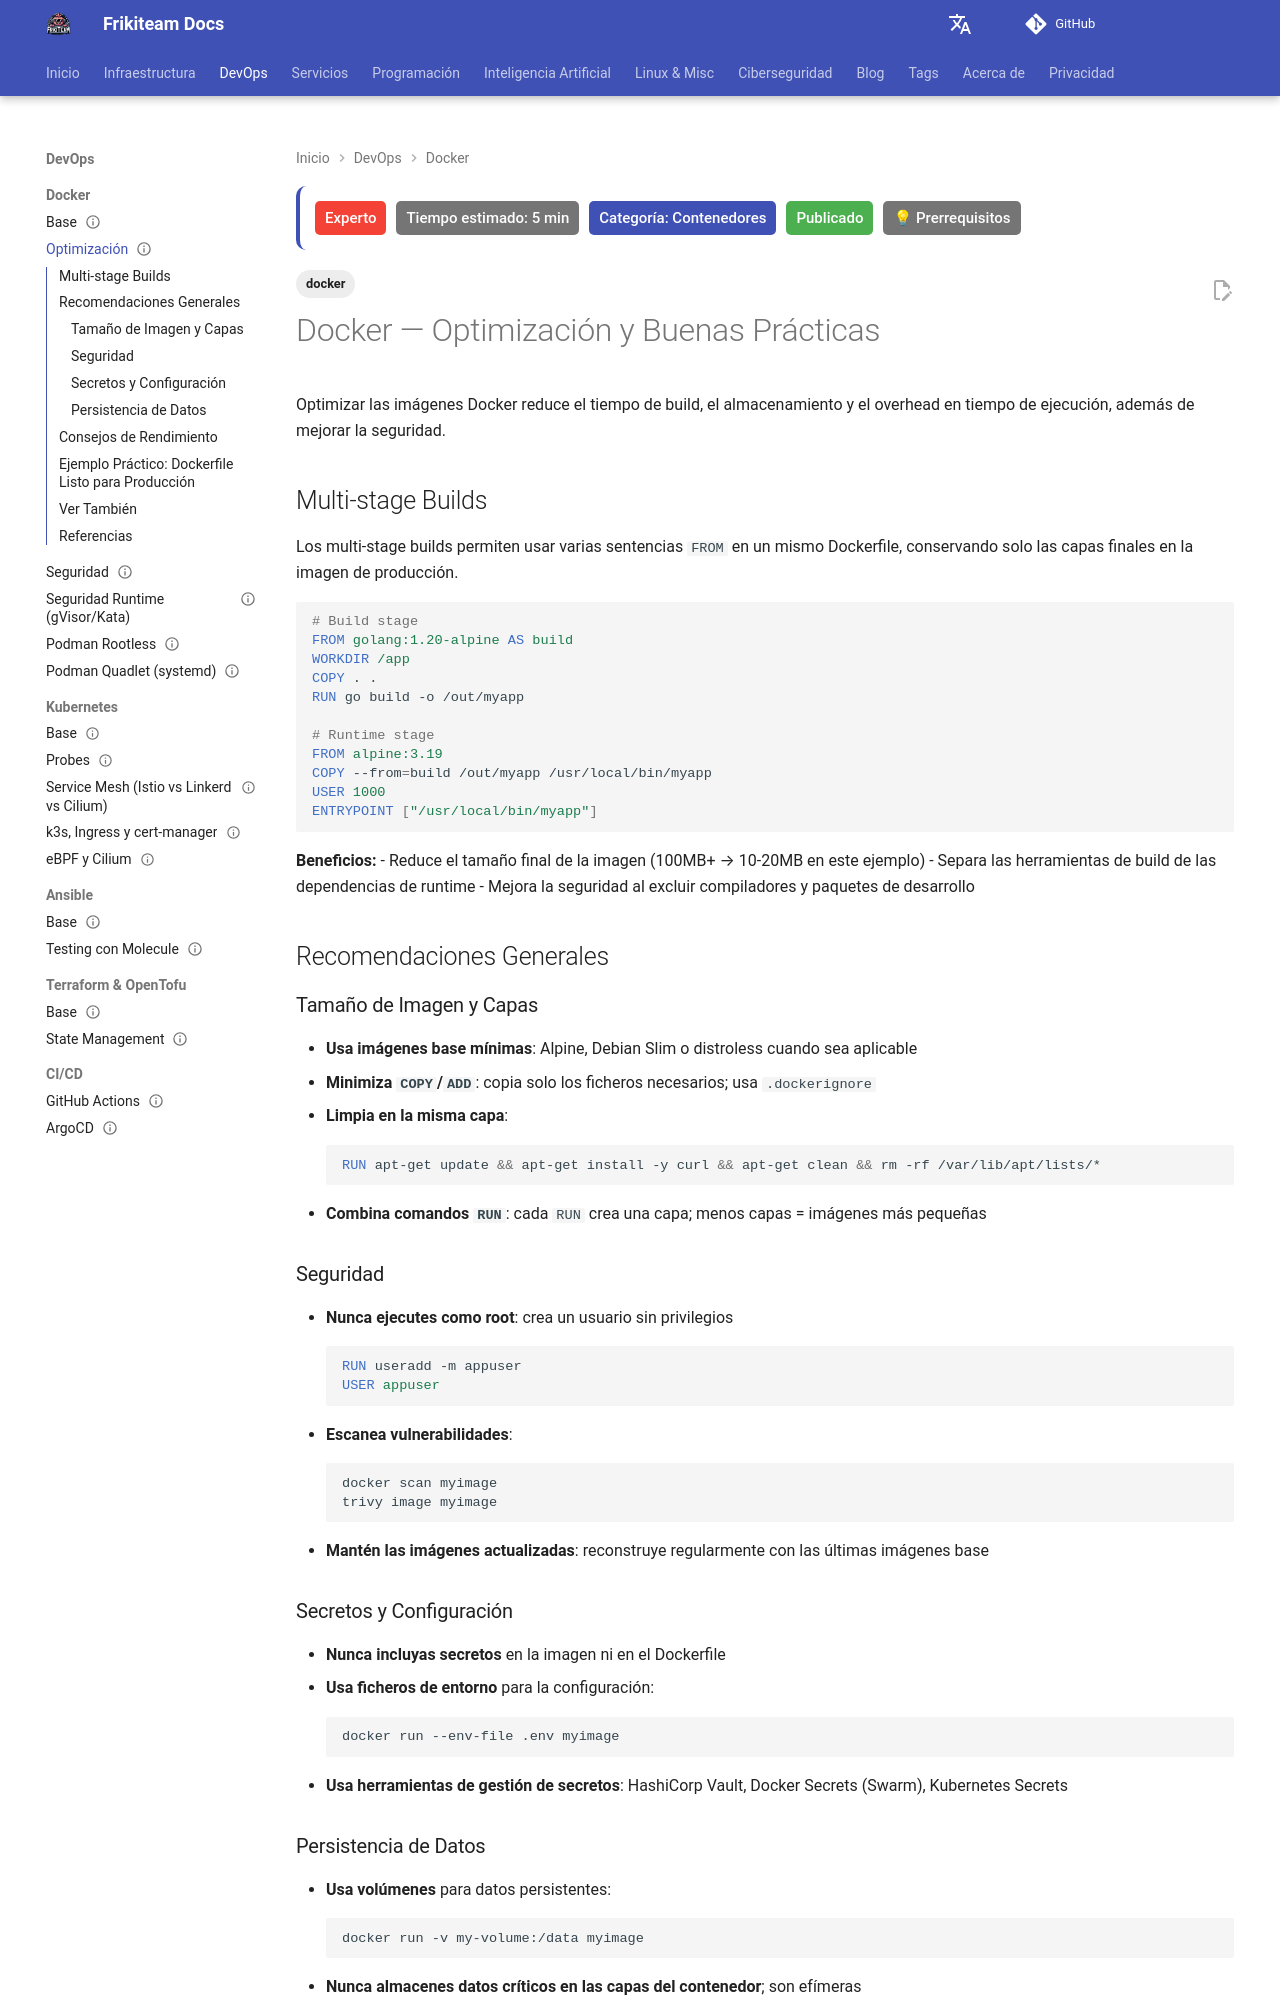

repository: rasty94/Frikiteam-docs · page: doc/docker/docker_optimizations/index.html · generator: mkdocs

---
title: "Docker — Optimización y Buenas Prácticas"
description: "Reducir tiempo de build, tamaño y superficie de ataque de las imágenes Docker: multi-stage builds, minimización de capas, gestión de secretos, persistencia con volúmenes y un Dockerfile de producción de ejemplo."
keywords: "docker, optimización, multi-stage, dockerfile, capas, tamaño de imagen, secretos, volúmenes, buenas prácticas"
tags: ['docker']
updated: 2026-10-11
difficulty: expert
category: Contenedores
status: published
estimated_time: 5 min
last_reviewed: 2026-10-11
prerequisites: ["Conocimientos básicos de Docker y Dockerfile"]
reviewers: ["@rasty94"]
contributors: ["@rasty94"]
---

# Docker — Optimización y Buenas Prácticas

Optimizar las imágenes Docker reduce el tiempo de build, el almacenamiento y el overhead en tiempo de ejecución, además de mejorar la seguridad.

## Multi-stage Builds

Los multi-stage builds permiten usar varias sentencias `FROM` en un mismo Dockerfile, conservando solo las capas finales en la imagen de producción.

```dockerfile
# Build stage
FROM golang:1.20-alpine AS build
WORKDIR /app
COPY . .
RUN go build -o /out/myapp

# Runtime stage
FROM alpine:3.19
COPY --from=build /out/myapp /usr/local/bin/myapp
USER 1000
ENTRYPOINT ["/usr/local/bin/myapp"]
```

**Beneficios:**
- Reduce el tamaño final de la imagen (100MB+ → 10-20MB en este ejemplo)
- Separa las herramientas de build de las dependencias de runtime
- Mejora la seguridad al excluir compiladores y paquetes de desarrollo

## Recomendaciones Generales

### Tamaño de Imagen y Capas

- **Usa imágenes base mínimas**: Alpine, Debian Slim o distroless cuando sea aplicable
- **Minimiza `COPY`/`ADD`**: copia solo los ficheros necesarios; usa `.dockerignore`
- **Limpia en la misma capa**:
  ```dockerfile
  RUN apt-get update && apt-get install -y curl && apt-get clean && rm -rf /var/lib/apt/lists/*
  ```
- **Combina comandos `RUN`**: cada `RUN` crea una capa; menos capas = imágenes más pequeñas

### Seguridad

- **Nunca ejecutes como root**: crea un usuario sin privilegios
  ```dockerfile
  RUN useradd -m appuser
  USER appuser
  ```
- **Escanea vulnerabilidades**:
  ```bash
  docker scan myimage
  trivy image myimage
  ```
- **Mantén las imágenes actualizadas**: reconstruye regularmente con las últimas imágenes base
